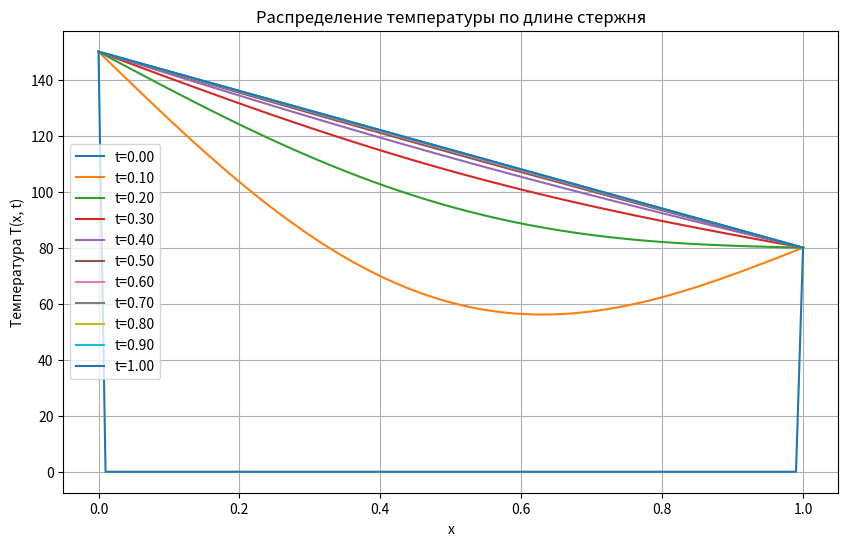
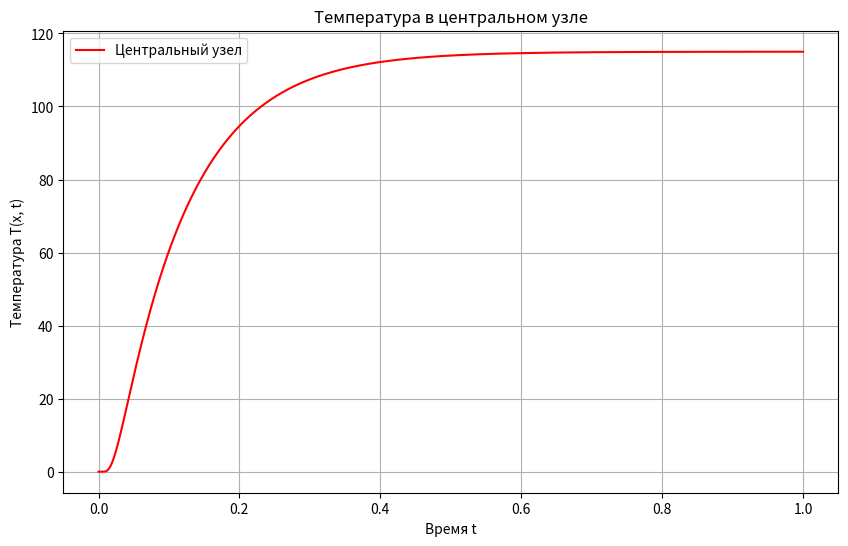

Python code for these plots, in order:
import numpy as np
import matplotlib.pyplot as plt

# Параметры задачи
L = 1.0  # Длина стержня
T_end = 1.0  # Конечное время
alpha = 1.0  # Коэффициент теплопроводности
T1 = 150.0  # Температура на левом конце
T2 = 80.0  # Температура на правом конце
T0 = 0.0  # Начальная температура стержня

# Параметры сетки
N = 100  # Количество узлов по пространству
M = 100000  # Количество шагов по времени
h = L / N  # Шаг по пространству
tau = T_end / M  # Шаг по времени

# Проверка устойчивости схемы
y = (T_end * (N**2)) / M
print(y)
if y > 0.5:
    raise ValueError("Схема неустойчива! Уменьшите шаг по времени.")

# Инициализация сетки
T = np.zeros((N + 1, M + 1))
T[:, 0] = T0  # Начальное условие
T[0, :] = T1  # Граничное условие на левом конце
T[-1, :] = T2  # Граничное условие на правом конце

# Реализация явной разностной схемы
for n in range(M):
    for i in range(1, N):
        T[i, n + 1] = (1 - 2*y)*T[i][n] + y*(T[i - 1][n] + T[i + 1][n])

# Построение графиков
x_values = np.linspace(0, L, N + 1)
t_values = np.linspace(0, T_end, M + 1)

# График распределения температуры на разных временных слоях
plt.figure(figsize=(10, 6))
for n in range(0, M + 1, M // 10):
    plt.plot(x_values, T[:, n], label=f"t={t_values[n]:.2f}")
plt.xlabel('x')
plt.ylabel('Температура T(x, t)')
plt.title('Распределение температуры по длине стержня')
plt.legend()
plt.grid()
plt.show()

# График температуры в центральном узле
central_node = N // 2
plt.figure(figsize=(10, 6))

plt.plot(t_values, T[central_node, :], label="Центральный узел", color='red')
plt.xlabel('Время t')
plt.ylabel('Температура T(x, t)')
plt.title('Температура в центральном узле')
plt.legend()
plt.grid()
plt.show()